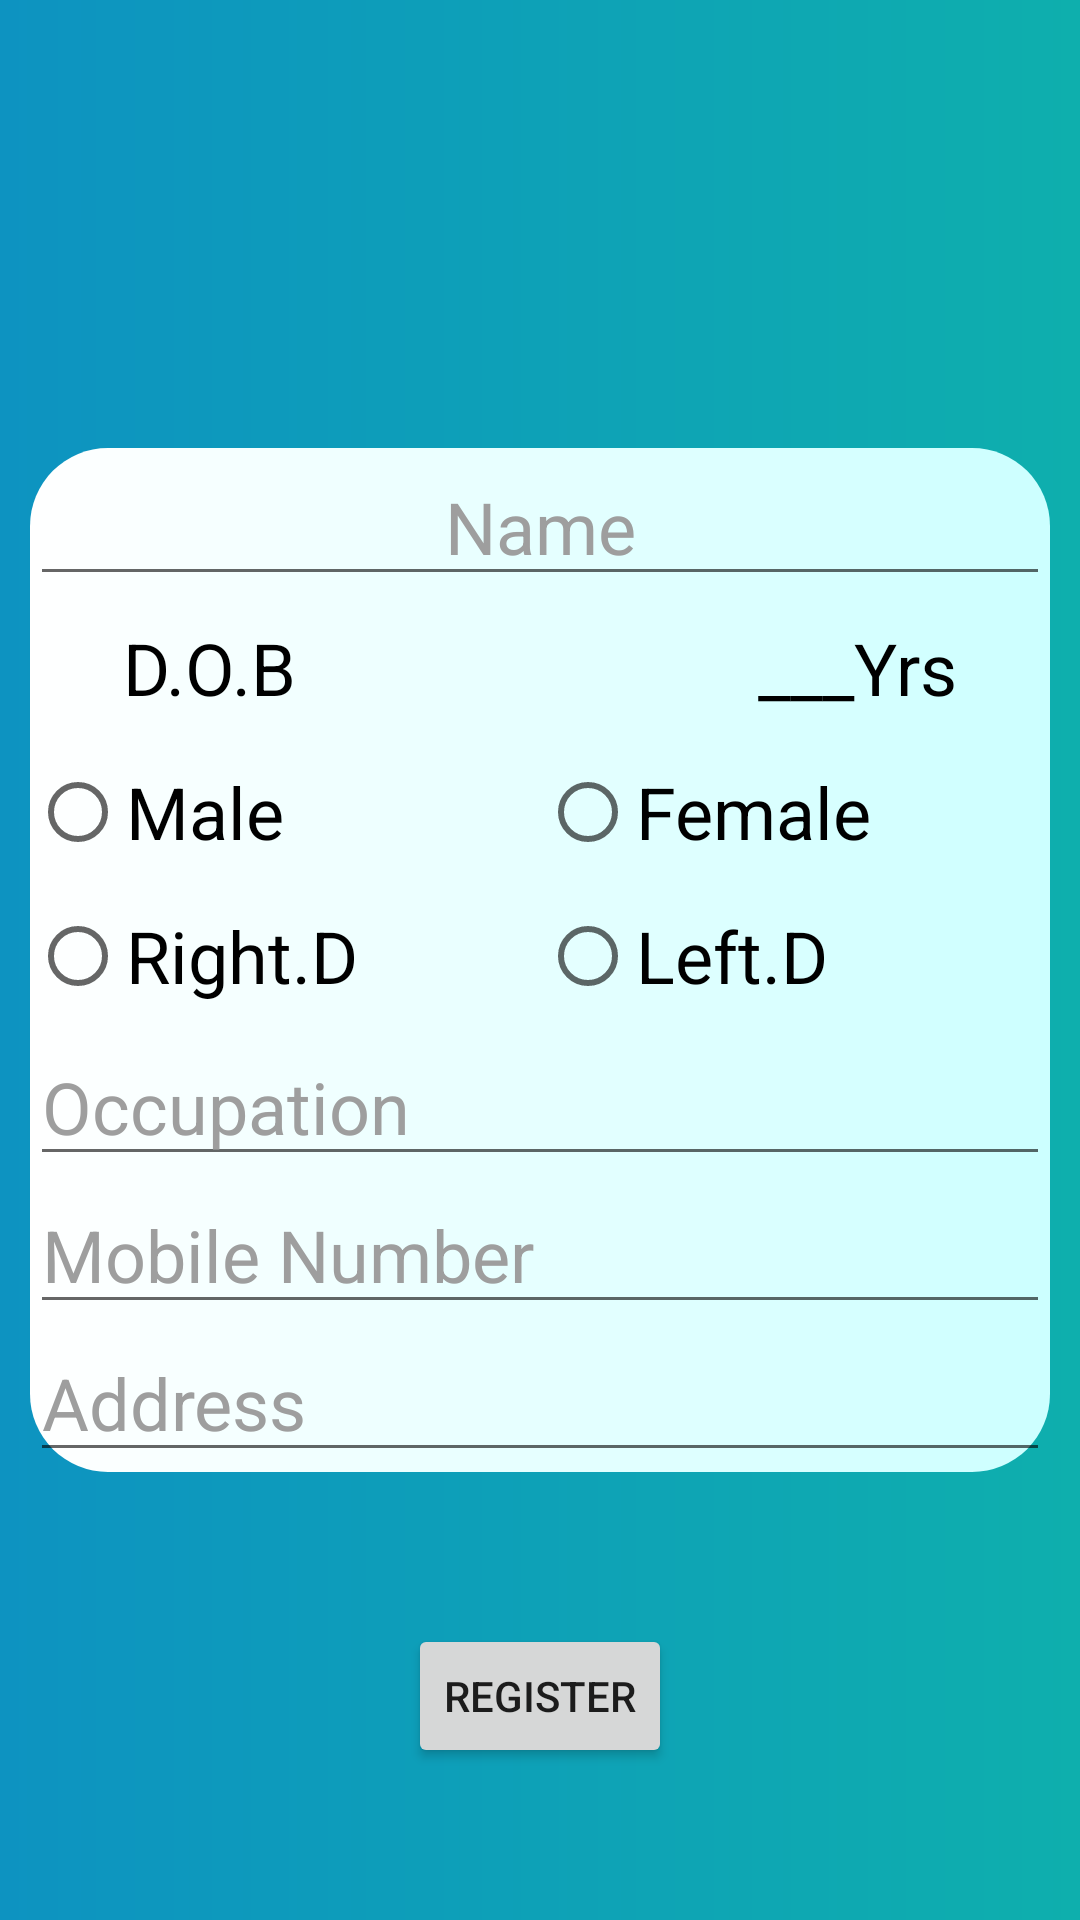

Here is an Android app screen rendered from its layout file. Give the layout XML and the strings, colors and styles it references.
<!-- AndroidManifest.xml: application theme Theme.DigitalDynamometer -->
<!-- res/layout/activity_register_patient.xml -->
<?xml version="1.0" encoding="utf-8"?>
<androidx.constraintlayout.widget.ConstraintLayout xmlns:android="http://schemas.android.com/apk/res/android"
    xmlns:app="http://schemas.android.com/apk/res-auto"
    xmlns:tools="http://schemas.android.com/tools"
    android:layout_width="match_parent"
    android:layout_height="match_parent"
    android:background="@drawable/app_background"
    tools:context=".RegisterPatient">


    <ImageView
        android:id="@+id/imageView5"
        android:layout_width="175dp"
        android:layout_height="164dp"
        android:contentDescription="@string/todo"
        app:layout_constraintBottom_toTopOf="@+id/linearLayout3"
        app:layout_constraintEnd_toEndOf="parent"
        app:layout_constraintHorizontal_bias="1.0"
        app:layout_constraintStart_toStartOf="parent"
        app:layout_constraintTop_toTopOf="parent"
        app:layout_constraintVertical_bias="0.0"
        app:srcCompat="@drawable/enquiry_bk"
        tools:ignore="ImageContrastCheck" />

    <TextView
        android:id="@+id/textView5"
        android:layout_width="wrap_content"
        android:layout_height="wrap_content"
        android:text="@string/patientDetails"
        android:textColor="@color/white"
        android:textSize="30sp"
        android:textStyle="bold"
        app:layout_constraintBottom_toTopOf="@+id/linearLayout3"
        app:layout_constraintEnd_toEndOf="parent"
        app:layout_constraintStart_toStartOf="parent"
        app:layout_constraintTop_toBottomOf="@+id/imageView5" />

    <LinearLayout
        android:id="@+id/linearLayout3"
        android:layout_width="wrap_content"
        android:layout_height="wrap_content"
        android:background="@drawable/white_layout"
        android:orientation="vertical"
        app:layout_constraintBottom_toBottomOf="parent"
        app:layout_constraintEnd_toEndOf="parent"
        app:layout_constraintStart_toStartOf="parent"
        app:layout_constraintTop_toTopOf="parent">

        <EditText
            android:id="@+id/patientName"
            android:layout_width="match_parent"
            android:layout_height="wrap_content"
            android:autofillHints="name"
            android:ems="12"
            android:gravity="center"
            android:hint="@string/name"
            android:inputType="textPersonName"
            android:textColor="@color/black"
            android:textColorHint="#9E9E9E"
            android:textSize="24sp"
            tools:ignore="TextContrastCheck" />

        <LinearLayout
            android:layout_width="match_parent"
            android:layout_height="match_parent"
            android:orientation="horizontal">

            <TextView
                android:id="@+id/textView4"
                android:layout_width="wrap_content"
                android:layout_height="wrap_content"
                android:layout_weight="1"
                android:gravity="center"
                android:text="@string/d_o_b"
                android:textColor="@color/black"
                android:textSize="24sp" />

            <Button
                android:id="@+id/calenderbtn"
                android:layout_width="30dp"
                android:layout_height="wrap_content"
                android:layout_weight="1"
                android:background="@drawable/calender_icon"
                android:textSize="24sp"
                tools:ignore="SpeakableTextPresentCheck" />

            <TextView
                android:id="@+id/age"
                android:layout_width="wrap_content"
                android:layout_height="wrap_content"
                android:layout_weight="1"
                android:gravity="center"
                android:text="@string/yrs"
                android:textColor="@color/black"
                android:textSize="24sp" />
        </LinearLayout>

        <RadioGroup
            android:id="@+id/maleFemale"
            android:layout_width="match_parent"
            android:layout_height="match_parent"
            android:orientation="horizontal">

            <RadioButton
                android:id="@+id/male"
                android:layout_width="match_parent"
                android:layout_height="wrap_content"
                android:layout_weight="1"
                android:text="@string/male"
                android:textColor="@color/black"
                android:textSize="24sp" />

            <RadioButton
                android:id="@+id/female"
                android:layout_width="match_parent"
                android:layout_height="wrap_content"
                android:layout_weight="1"
                android:text="@string/female"
                android:textColor="@color/black"
                android:textSize="24sp" />
        </RadioGroup>

        <RadioGroup
            android:id="@+id/dominance"
            android:layout_width="match_parent"
            android:layout_height="match_parent"
            android:orientation="horizontal">

            <RadioButton
                android:id="@+id/radioButton6"
                android:layout_width="match_parent"
                android:layout_height="wrap_content"
                android:layout_weight="1"
                android:text="@string/right_d"
                android:textColor="@color/black"
                android:textSize="24sp" />

            <RadioButton
                android:id="@+id/radioButton7"
                android:layout_width="match_parent"
                android:layout_height="wrap_content"
                android:layout_weight="1"
                android:text="@string/left_d"
                android:textColor="@color/black"
                android:textSize="24sp" />
        </RadioGroup>

        <EditText
            android:id="@+id/occupation"
            android:layout_width="match_parent"
            android:layout_height="wrap_content"
            android:ems="12"
            android:hint="@string/occupation"
            android:importantForAutofill="no"
            android:inputType="textAutoComplete"
            android:textColor="@color/black"
            android:textColorHint="#9E9E9E"
            android:textSize="24sp"
            tools:ignore="TextContrastCheck" />

        <EditText
            android:id="@+id/mobileNumber"
            android:layout_width="match_parent"
            android:layout_height="wrap_content"
            android:ems="12"
            android:hint="@string/mobile_number"
            android:importantForAutofill="no"
            android:inputType="phone"
            android:textColor="@color/black"
            android:textColorHint="#9E9E9E"
            android:textSize="24sp"
            tools:ignore="TextContrastCheck" />

        <EditText
            android:id="@+id/address"
            android:layout_width="match_parent"
            android:layout_height="wrap_content"
            android:ems="12"
            android:hint="@string/address"
            android:importantForAutofill="no"
            android:inputType="textPostalAddress"
            android:textColor="@color/black"
            android:textColorHint="#9E9E9E"
            android:textSize="24sp"
            tools:ignore="TextContrastCheck" />


    </LinearLayout>

    <Button
        android:id="@+id/regisBtn"
        android:layout_width="wrap_content"
        android:layout_height="wrap_content"
        android:text="@string/register"
        app:layout_constraintBottom_toBottomOf="parent"
        app:layout_constraintEnd_toEndOf="parent"
        app:layout_constraintStart_toStartOf="parent"
        app:layout_constraintTop_toBottomOf="@+id/linearLayout3" />

</androidx.constraintlayout.widget.ConstraintLayout>
<!-- resources referenced by this layout -->
<resources>
  <!-- drawable app_background (drawable) -->
  <?xml version="1.0" encoding="utf-8"?>
  <shape xmlns:android="http://schemas.android.com/apk/res/android">
      <gradient
          android:angle="0"
          android:centerX="0%"
          android:centerColor="#0D93C1"
          android:startColor="#0C78D5"
          android:endColor="#0EAFAD"
          android:type="linear"
          />
      <padding
          android:left="0dp"
          android:top="0dp"
          android:right="0dp"
          android:bottom="0dp"
          />
      <size
          android:width="270dp"
          android:height="60dp"
          />
  </shape>
  <!-- drawable white_layout (drawable) -->
  <?xml version="1.0" encoding="utf-8"?>
  <shape xmlns:android="http://schemas.android.com/apk/res/android">
      <corners android:radius="26dp"/>
      <gradient
          android:angle="0"
          android:centerX="0%"
          android:startColor="#ffffff"
          android:endColor="#ccffff"
          android:type="linear"
          />
  </shape>
  <string name="address">Address</string>
  <string name="d_o_b">D.O.B</string>
  <string name="female">Female</string>
  <string name="left_d">Left.D</string>
  <string name="male">Male</string>
  <string name="mobile_number">Mobile Number</string>
  <string name="name">Name</string>
  <string name="occupation">Occupation</string>
  <string name="patientDetails">Patient Details</string>
  <string name="register">Register</string>
  <string name="right_d">Right.D</string>
  <string name="todo">TODO</string>
  <string name="yrs">___Yrs</string>
  <style name="Theme.DigitalDynamometer" parent="Theme.MaterialComponents.DayNight.DarkActionBar">
          
          <item name="colorPrimary">@color/purple_500</item>
          <item name="colorPrimaryVariant">@color/purple_700</item>
          <item name="colorOnPrimary">@color/white</item>
          
          <item name="colorSecondary">@color/teal_200</item>
          <item name="colorSecondaryVariant">@color/teal_700</item>
          <item name="colorOnSecondary">@color/black</item>
          
          <item name="android:statusBarColor" tools:targetApi="l">?attr/colorPrimaryVariant</item>
          
      </style>
  <!-- not gathered from this repository: default colours our renderer supplied (Android Studio template values) -->
  <color name="purple_500">#FF6200EE</color>
  <color name="purple_700">#FF3700B3</color>
  <color name="teal_200">#FF03DAC5</color>
  <color name="teal_700">#FF018786</color>
  <color name="black">#FF000000</color>
  <color name="white">#FFFFFFFF</color>
</resources>
